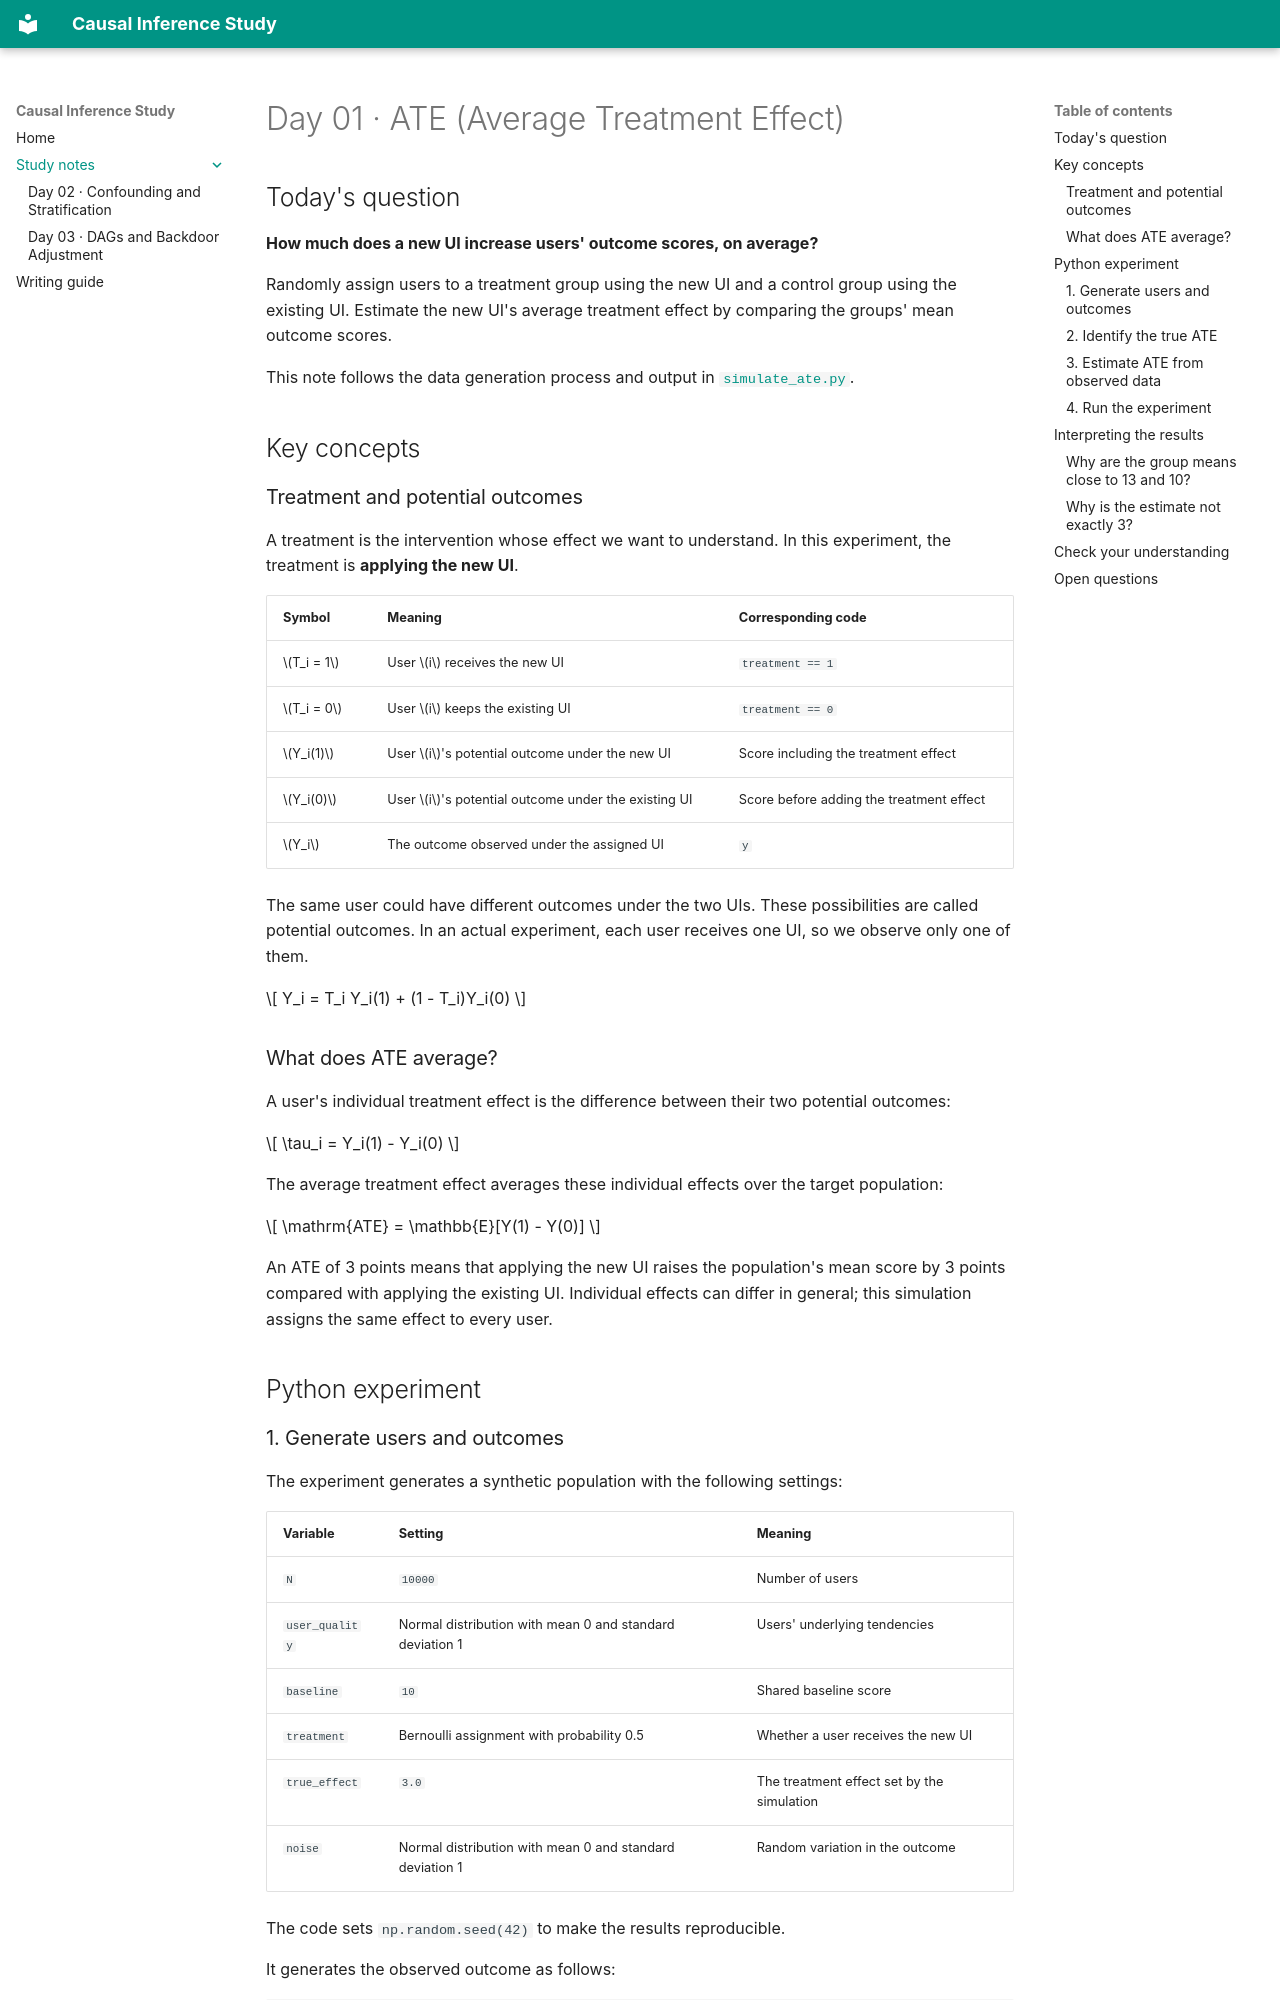

repository: karim-moon/Causal · page: day-01/index.html · generator: mkdocs

# Day 01 · ATE (Average Treatment Effect)

## Today's question

**How much does a new UI increase users' outcome scores, on average?**

Randomly assign users to a treatment group using the new UI and a control group
using the existing UI. Estimate the new UI's average treatment effect by comparing
the groups' mean outcome scores.

This note follows the data generation process and output in
[`simulate_ate.py`](https://github.com/karim-moon/Causal/blob/main/src/day_01_ate/simulate_ate.py).

## Key concepts

### Treatment and potential outcomes

A treatment is the intervention whose effect we want to understand.
In this experiment, the treatment is **applying the new UI**.

| Symbol | Meaning | Corresponding code |
| --- | --- | --- |
| $T_i = 1$ | User $i$ receives the new UI | `treatment == 1` |
| $T_i = 0$ | User $i$ keeps the existing UI | `treatment == 0` |
| $Y_i(1)$ | User $i$'s potential outcome under the new UI | Score including the treatment effect |
| $Y_i(0)$ | User $i$'s potential outcome under the existing UI | Score before adding the treatment effect |
| $Y_i$ | The outcome observed under the assigned UI | `y` |

The same user could have different outcomes under the two UIs.
These possibilities are called potential outcomes.
In an actual experiment, each user receives one UI, so we observe only one of them.

$$
Y_i = T_i Y_i(1) + (1 - T_i)Y_i(0)
$$

### What does ATE average?

A user's individual treatment effect is the difference between their two potential outcomes:

$$
\tau_i = Y_i(1) - Y_i(0)
$$

The average treatment effect averages these individual effects over the target population:

$$
\mathrm{ATE} = \mathbb{E}[Y(1) - Y(0)]
$$

An ATE of 3 points means that applying the new UI raises the population's mean score
by 3 points compared with applying the existing UI.
Individual effects can differ in general; this simulation assigns the same effect to every user.

## Python experiment
